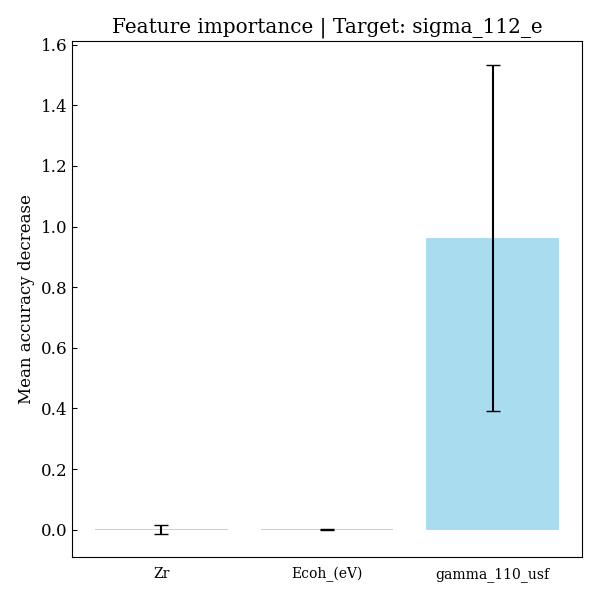

Values plotted in this chart, from the file beside it:
feature, importances, std_dev
Zr, 0.001112, 0.01379
Ecoh_(eV), 0.001109, 0.002592
gamma_110_usf, 0.9623, 0.5713
